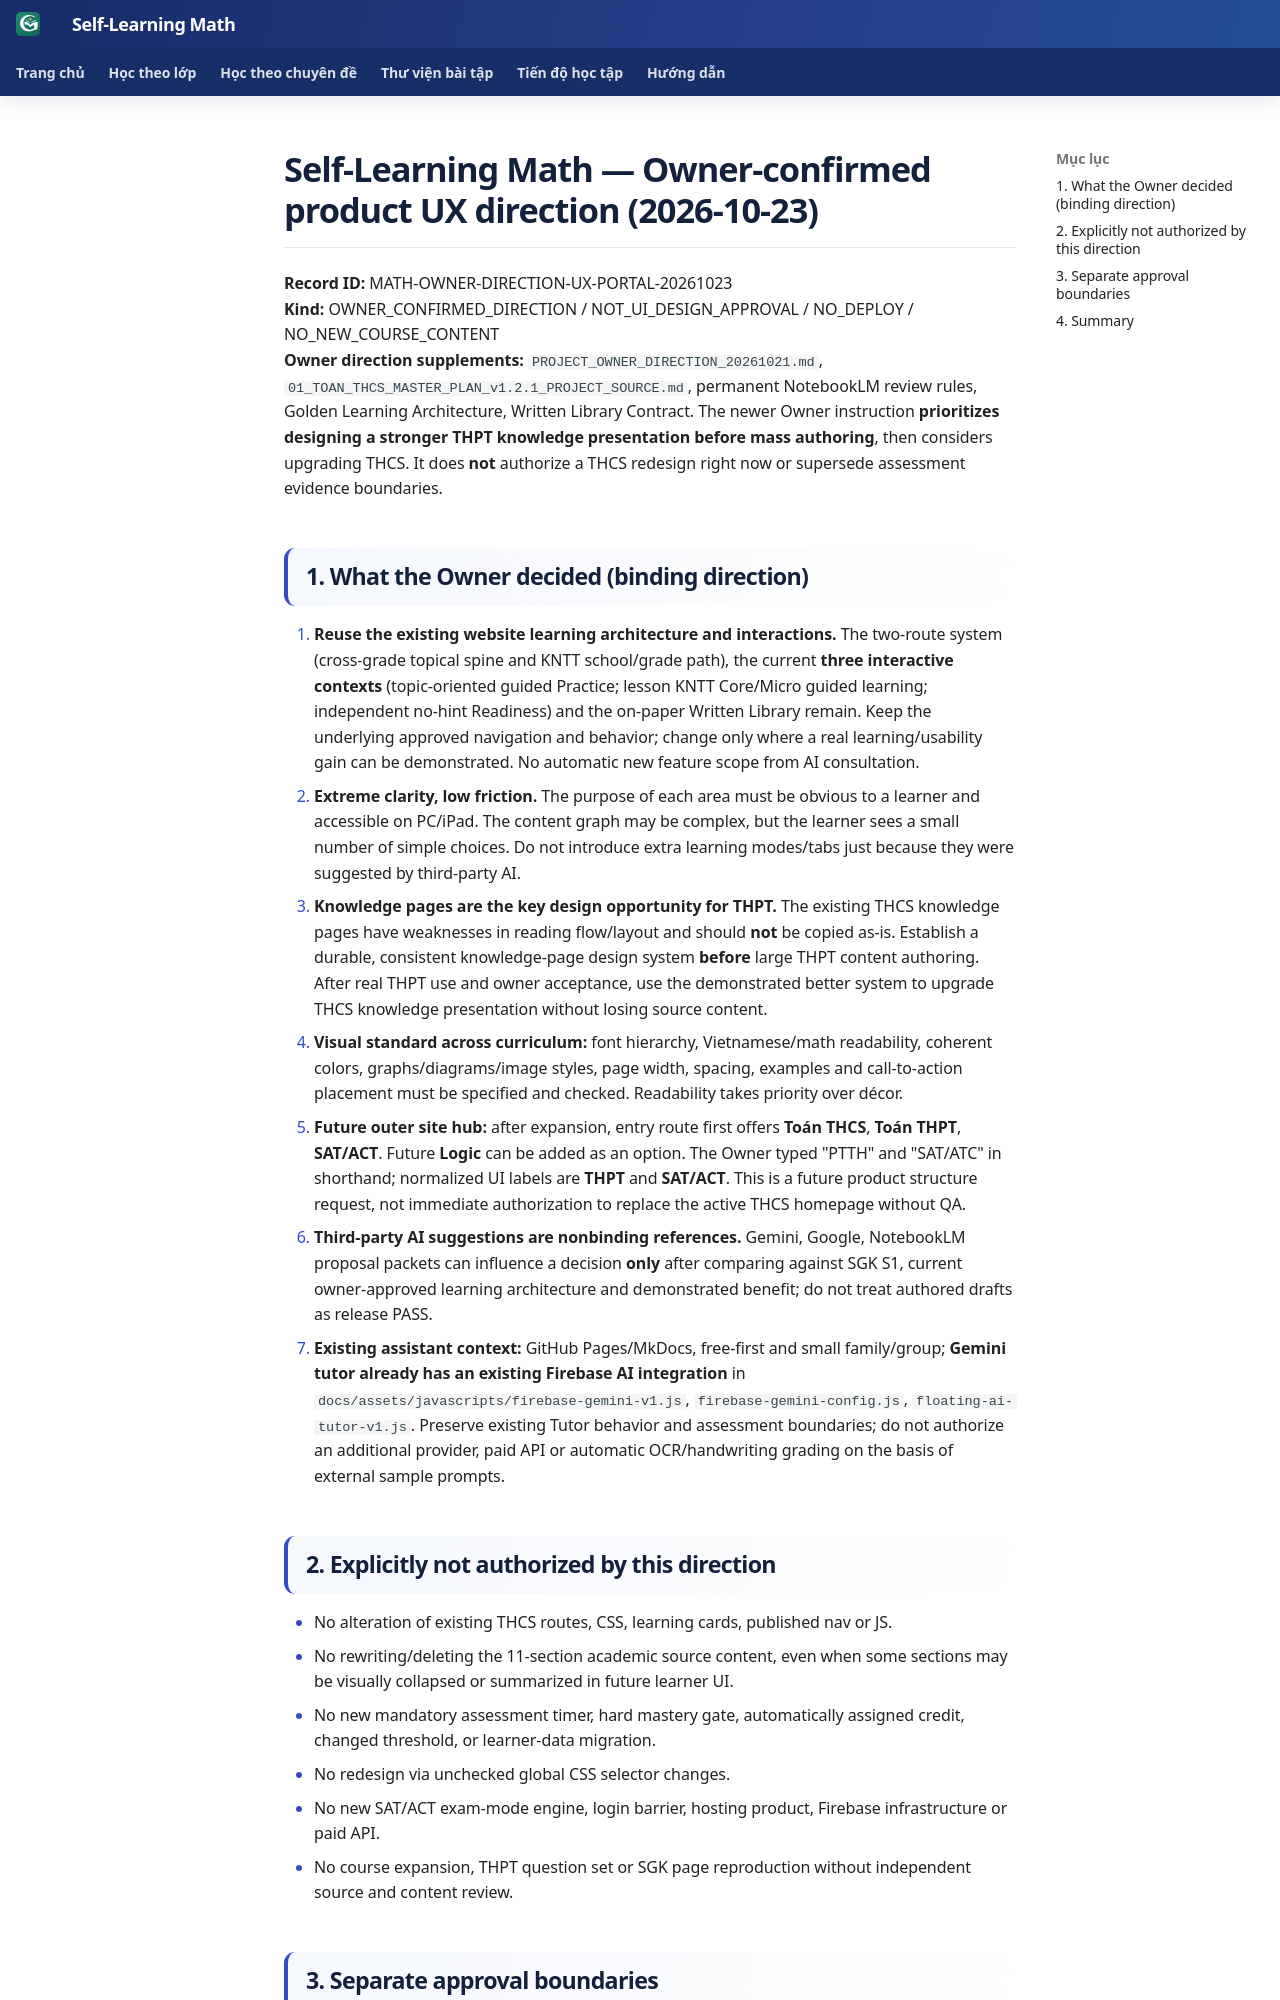

repository: TMA2015/roadmap-toan-thcs · page: collaboration/math-owner-product-ux-direction-r0-20261023/index.html · generator: mkdocs

# Self-Learning Math — Owner-confirmed product UX direction (2026-10-23)

**Record ID:** MATH-OWNER-DIRECTION-UX-PORTAL-20261023  
**Kind:** OWNER_CONFIRMED_DIRECTION / NOT_UI_DESIGN_APPROVAL / NO_DEPLOY / NO_NEW_COURSE_CONTENT  
**Owner direction supplements:** `PROJECT_OWNER_DIRECTION_20261021.md`, `01_TOAN_THCS_MASTER_PLAN_v1.2.1_PROJECT_SOURCE.md`, permanent NotebookLM review rules, Golden Learning Architecture, Written Library Contract. The newer Owner instruction **prioritizes designing a stronger THPT knowledge presentation before mass authoring**, then considers upgrading THCS. It does **not** authorize a THCS redesign right now or supersede assessment evidence boundaries.

## 1. What the Owner decided (binding direction)

1. **Reuse the existing website learning architecture and interactions.** The two-route system (cross-grade topical spine and KNTT school/grade path), the current **three interactive contexts** (topic-oriented guided Practice; lesson KNTT Core/Micro guided learning; independent no-hint Readiness) and the on-paper Written Library remain. Keep the underlying approved navigation and behavior; change only where a real learning/usability gain can be demonstrated. No automatic new feature scope from AI consultation.
2. **Extreme clarity, low friction.** The purpose of each area must be obvious to a learner and accessible on PC/iPad. The content graph may be complex, but the learner sees a small number of simple choices. Do not introduce extra learning modes/tabs just because they were suggested by third-party AI.
3. **Knowledge pages are the key design opportunity for THPT.** The existing THCS knowledge pages have weaknesses in reading flow/layout and should **not** be copied as-is. Establish a durable, consistent knowledge-page design system **before** large THPT content authoring. After real THPT use and owner acceptance, use the demonstrated better system to upgrade THCS knowledge presentation without losing source content.
4. **Visual standard across curriculum:** font hierarchy, Vietnamese/math readability, coherent colors, graphs/diagrams/image styles, page width, spacing, examples and call-to-action placement must be specified and checked. Readability takes priority over décor.
5. **Future outer site hub:** after expansion, entry route first offers **Toán THCS**, **Toán THPT**, **SAT/ACT**. Future **Logic** can be added as an option. The Owner typed "PTTH" and "SAT/ATC" in shorthand; normalized UI labels are **THPT** and **SAT/ACT**. This is a future product structure request, not immediate authorization to replace the active THCS homepage without QA.
6. **Third-party AI suggestions are nonbinding references.** Gemini, Google, NotebookLM proposal packets can influence a decision **only** after comparing against SGK S1, current owner-approved learning architecture and demonstrated benefit; do not treat authored drafts as release PASS.
7. **Existing assistant context:** GitHub Pages/MkDocs, free-first and small family/group; **Gemini tutor already has an existing Firebase AI integration** in `docs/assets/javascripts/firebase-gemini-v1.js`, `firebase-gemini-config.js`, `floating-ai-tutor-v1.js`. Preserve existing Tutor behavior and assessment boundaries; do not authorize an additional provider, paid API or automatic OCR/handwriting grading on the basis of external sample prompts.
